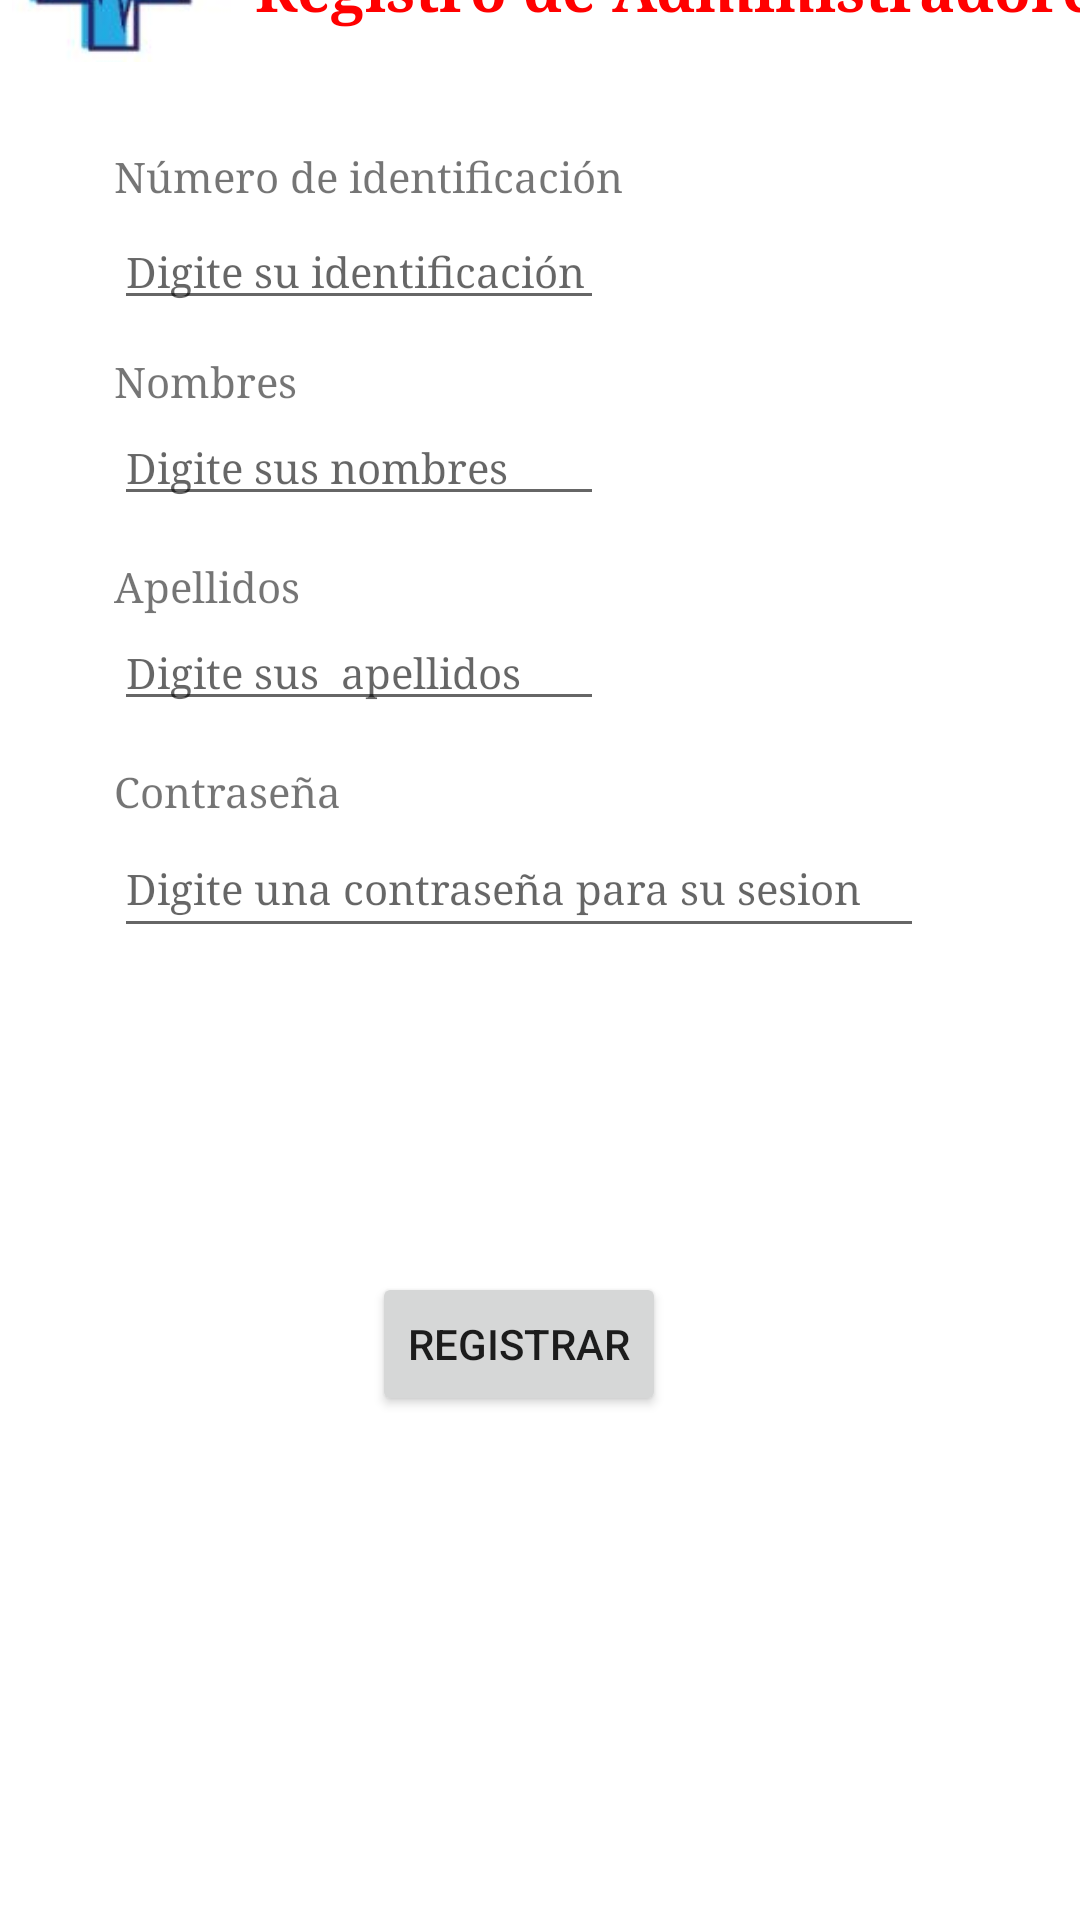

Layout XML and referenced resources for this Android screen:
<!-- AndroidManifest.xml: application theme Theme.Hospital_Com -->
<!-- res/layout/activity_registrar_administrador.xml -->
<?xml version="1.0" encoding="utf-8"?>
<androidx.constraintlayout.widget.ConstraintLayout xmlns:android="http://schemas.android.com/apk/res/android"
    xmlns:app="http://schemas.android.com/apk/res-auto"
    xmlns:tools="http://schemas.android.com/tools"
    android:layout_width="match_parent"
    android:layout_height="match_parent"
    tools:context=".RegistrarAdministrador">

    <TextView
        android:id="@+id/lblApellidoRA"
        android:layout_width="wrap_content"
        android:layout_height="wrap_content"
        android:layout_marginStart="38dp"
        android:fontFamily="serif"
        android:text="Apellidos"
        android:textSize="14sp"
        app:layout_constraintBottom_toTopOf="@+id/edttextApellidosRA"
        app:layout_constraintStart_toStartOf="parent" />

    <TextView
        android:id="@+id/lblNomRM"
        android:layout_width="wrap_content"
        android:layout_height="wrap_content"
        android:layout_marginStart="38dp"
        android:fontFamily="serif"
        android:text="Nombres"
        android:textSize="14sp"
        app:layout_constraintBottom_toTopOf="@+id/edttextNomRA"
        app:layout_constraintStart_toStartOf="parent" />

    <EditText
        android:id="@+id/edttextNomRA"
        android:layout_width="wrap_content"
        android:layout_height="wrap_content"
        android:layout_marginStart="38dp"
        android:layout_marginBottom="14dp"
        android:ems="10"
        android:fontFamily="serif"
        android:hint="Digite sus nombres"
        android:inputType="textPersonName"
        android:textSize="14sp"
        app:layout_constraintBottom_toTopOf="@+id/lblApellidoRA"
        app:layout_constraintStart_toStartOf="parent" />

    <TextView
        android:id="@+id/lblNumIdRA"
        android:layout_width="wrap_content"
        android:layout_height="wrap_content"
        android:layout_marginStart="38dp"
        android:layout_marginBottom="3dp"
        android:fontFamily="serif"
        android:text="Número de identificación"
        android:textSize="14sp"
        app:layout_constraintBottom_toTopOf="@+id/edttextNumIdRA"
        app:layout_constraintStart_toStartOf="parent" />

    <EditText
        android:id="@+id/edttextNumIdRA"
        android:layout_width="wrap_content"
        android:layout_height="wrap_content"
        android:layout_marginStart="38dp"
        android:layout_marginBottom="11dp"
        android:ems="10"
        android:fontFamily="serif"
        android:hint="Digite su identificación"
        android:inputType="textPersonName"
        android:textSize="14sp"
        app:layout_constraintBottom_toTopOf="@+id/lblNomRM"
        app:layout_constraintStart_toStartOf="parent" />

    <TextView
        android:id="@+id/textView40"
        android:layout_width="wrap_content"
        android:layout_height="wrap_content"
        android:layout_marginStart="4dp"
        android:layout_marginBottom="40dp"
        android:fontFamily="serif"
        android:text="Registro de Administradores"
        android:textColor="#FF0000"
        android:textSize="20sp"
        android:textStyle="bold"
        app:layout_constraintBottom_toTopOf="@+id/lblNumIdRA"
        app:layout_constraintStart_toEndOf="@+id/imageView5" />

    <ImageView
        android:id="@+id/imageView5"
        android:layout_width="81dp"
        android:layout_height="54dp"
        android:layout_marginEnd="4dp"
        android:layout_marginBottom="29dp"
        app:layout_constraintBottom_toTopOf="@+id/lblNumIdRA"
        app:layout_constraintEnd_toStartOf="@+id/textView40"
        app:srcCompat="@drawable/hospital" />

    <EditText
        android:id="@+id/edttextApellidosRA"
        android:layout_width="wrap_content"
        android:layout_height="wrap_content"
        android:layout_marginStart="38dp"
        android:layout_marginBottom="14dp"
        android:ems="10"
        android:fontFamily="serif"
        android:hint="Digite sus  apellidos"
        android:inputType="textPersonName"
        android:textSize="14sp"
        app:layout_constraintBottom_toTopOf="@+id/lblPasswordRA"
        app:layout_constraintStart_toStartOf="parent" />

    <Button
        android:id="@+id/btnRegistroRA"
        android:layout_width="wrap_content"
        android:layout_height="wrap_content"
        android:layout_marginStart="124dp"
        android:layout_marginBottom="168dp"
        android:text="Registrar"
        app:layout_constraintBottom_toBottomOf="parent"
        app:layout_constraintStart_toStartOf="parent" />

    <EditText
        android:id="@+id/edttextPassRA"
        android:layout_width="270dp"
        android:layout_height="43dp"
        android:layout_marginStart="38dp"
        android:layout_marginBottom="108dp"
        android:ems="10"
        android:fontFamily="serif"
        android:hint="Digite una contraseña para su sesion"
        android:inputType="textPersonName"
        android:textSize="14sp"
        app:layout_constraintBottom_toTopOf="@+id/btnRegistroRA"
        app:layout_constraintStart_toStartOf="parent" />

    <TextView
        android:id="@+id/lblPasswordRA"
        android:layout_width="wrap_content"
        android:layout_height="wrap_content"
        android:layout_marginStart="38dp"
        android:fontFamily="serif"
        android:text="Contraseña"
        android:textSize="14sp"
        app:layout_constraintBottom_toTopOf="@+id/edttextPassRA"
        app:layout_constraintStart_toStartOf="parent" />
</androidx.constraintlayout.widget.ConstraintLayout>
<!-- resources referenced by this layout -->
<resources>
  <!-- drawable hospital: jpg bitmap (drawable, 9555 bytes) -->
  <style name="Theme.Hospital_Com" parent="Theme.MaterialComponents.DayNight.DarkActionBar">
          
          <item name="colorPrimary">@color/purple_500</item>
          <item name="colorPrimaryVariant">@color/purple_700</item>
          <item name="colorOnPrimary">@color/white</item>
          
          <item name="colorSecondary">@color/teal_200</item>
          <item name="colorSecondaryVariant">@color/teal_700</item>
          <item name="colorOnSecondary">@color/black</item>
          
          <item name="android:statusBarColor">?attr/colorPrimaryVariant</item>
          
      </style>
  <!-- not gathered from this repository: default colours our renderer supplied (Android Studio template values) -->
  <color name="purple_500">#FF6200EE</color>
  <color name="purple_700">#FF3700B3</color>
  <color name="teal_200">#FF03DAC5</color>
  <color name="teal_700">#FF018786</color>
  <color name="black">#FF000000</color>
  <color name="white">#FFFFFFFF</color>
</resources>
